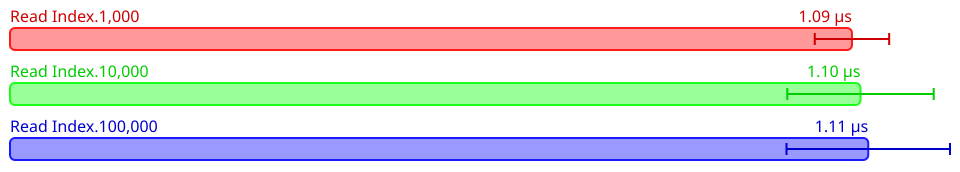

Data behind this chart, as committed beside it:
Name, Mean (ps), 2*Stdev (ps), Allocated, Copied, Peak Memory
All.Read Index.1,000, 1086875, 48012, 3236, 0, 88080384
All.Read Index.10,000, 1097877, 94484, 3198, 0, 88080384
All.Read Index.100,000, 1107901, 105520, 3198, 0, 88080384
